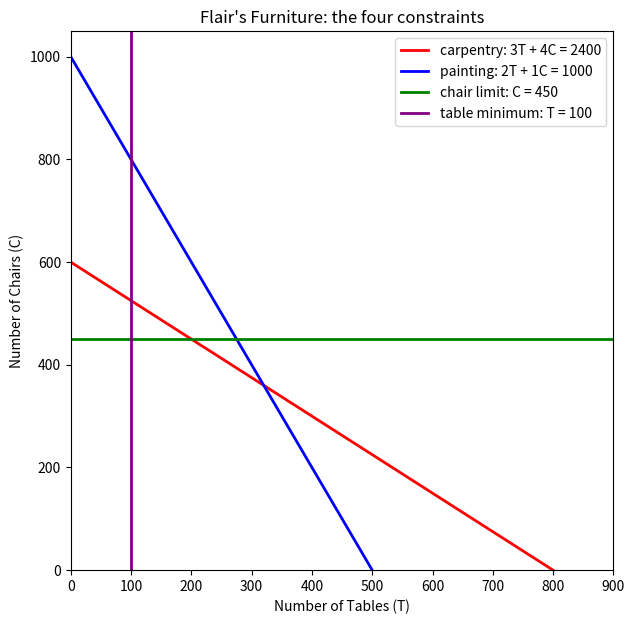

Recreate this plot in Python.
import matplotlib.pyplot as plt

# the problem, written down once so both methods can use it
profit_table, profit_chair = 7, 5          # objective function coefficients

def profit(T, C):
    return profit_table * T + profit_chair * C

def is_feasible(T, C):
    if 3 * T + 4 * C > 2400:   # carpentry hours
        return False
    if 2 * T + 1 * C > 1000:   # painting hours
        return False
    if C > 450:                # chair limit
        return False
    if T < 100:                # table minimum
        return False
    return True

# a quick sanity check on a plan someone might suggest in a meeting
for T, C in [(200, 100), (500, 450), (320, 360)]:
    print(f'T={T:>3} C={C:>3}  feasible? {str(is_feasible(T, C)):>5}   profit ${profit(T, C):,}')

# nested loop: for T in range(0, 801): for C in range(0, 601):
# count what you check, skip anything that isn't feasible, keep the best profit so far
# YOUR CODE HERE 🛠️  (we build this together in studio)


plt.figure(figsize=(7, 7))
plt.axis([0, 900, 0, 1050])
plt.xlabel('Number of Tables (T)')
plt.ylabel('Number of Chairs (C)')

# each constraint as a line: set one variable to 0 to get the two intercepts
plt.plot([0, 800], [600, 0], 'r', lw=2, label='carpentry: 3T + 4C = 2400')
plt.plot([0, 500], [1000, 0], 'b', lw=2, label='painting: 2T + 1C = 1000')
plt.axhline(450, color='green', lw=2, label='chair limit: C = 450')
plt.axvline(100, color='purple', lw=2, label='table minimum: T = 100')

plt.legend(loc='upper right')
plt.title("Flair's Furniture: the four constraints")
plt.show()

# collect the (T, C) points that pass is_feasible (step by 4 so the plot stays light)
# scatter them, then draw the four constraint lines on top
# YOUR CODE HERE 🛠️  (we build this together in studio)


# list the five corner points, plug each into profit(), and find the winner
# YOUR CODE HERE 🛠️  (we build this together in studio)


# redraw the region, then mark each corner point with its profit; star the winner
# YOUR CODE HERE 🛠️  (we build this together in studio)


# three nested loops now (T, C, D) — step by 5 to keep it quick
# the objective is now 7T + 5C + 9D
# feasible means: 3T + 4C + 2D <= 2400, 2T + 1C + 2D <= 1000, C <= 450, T >= 100
# YOUR CODE HERE 🛠️  (we build this together in studio)
